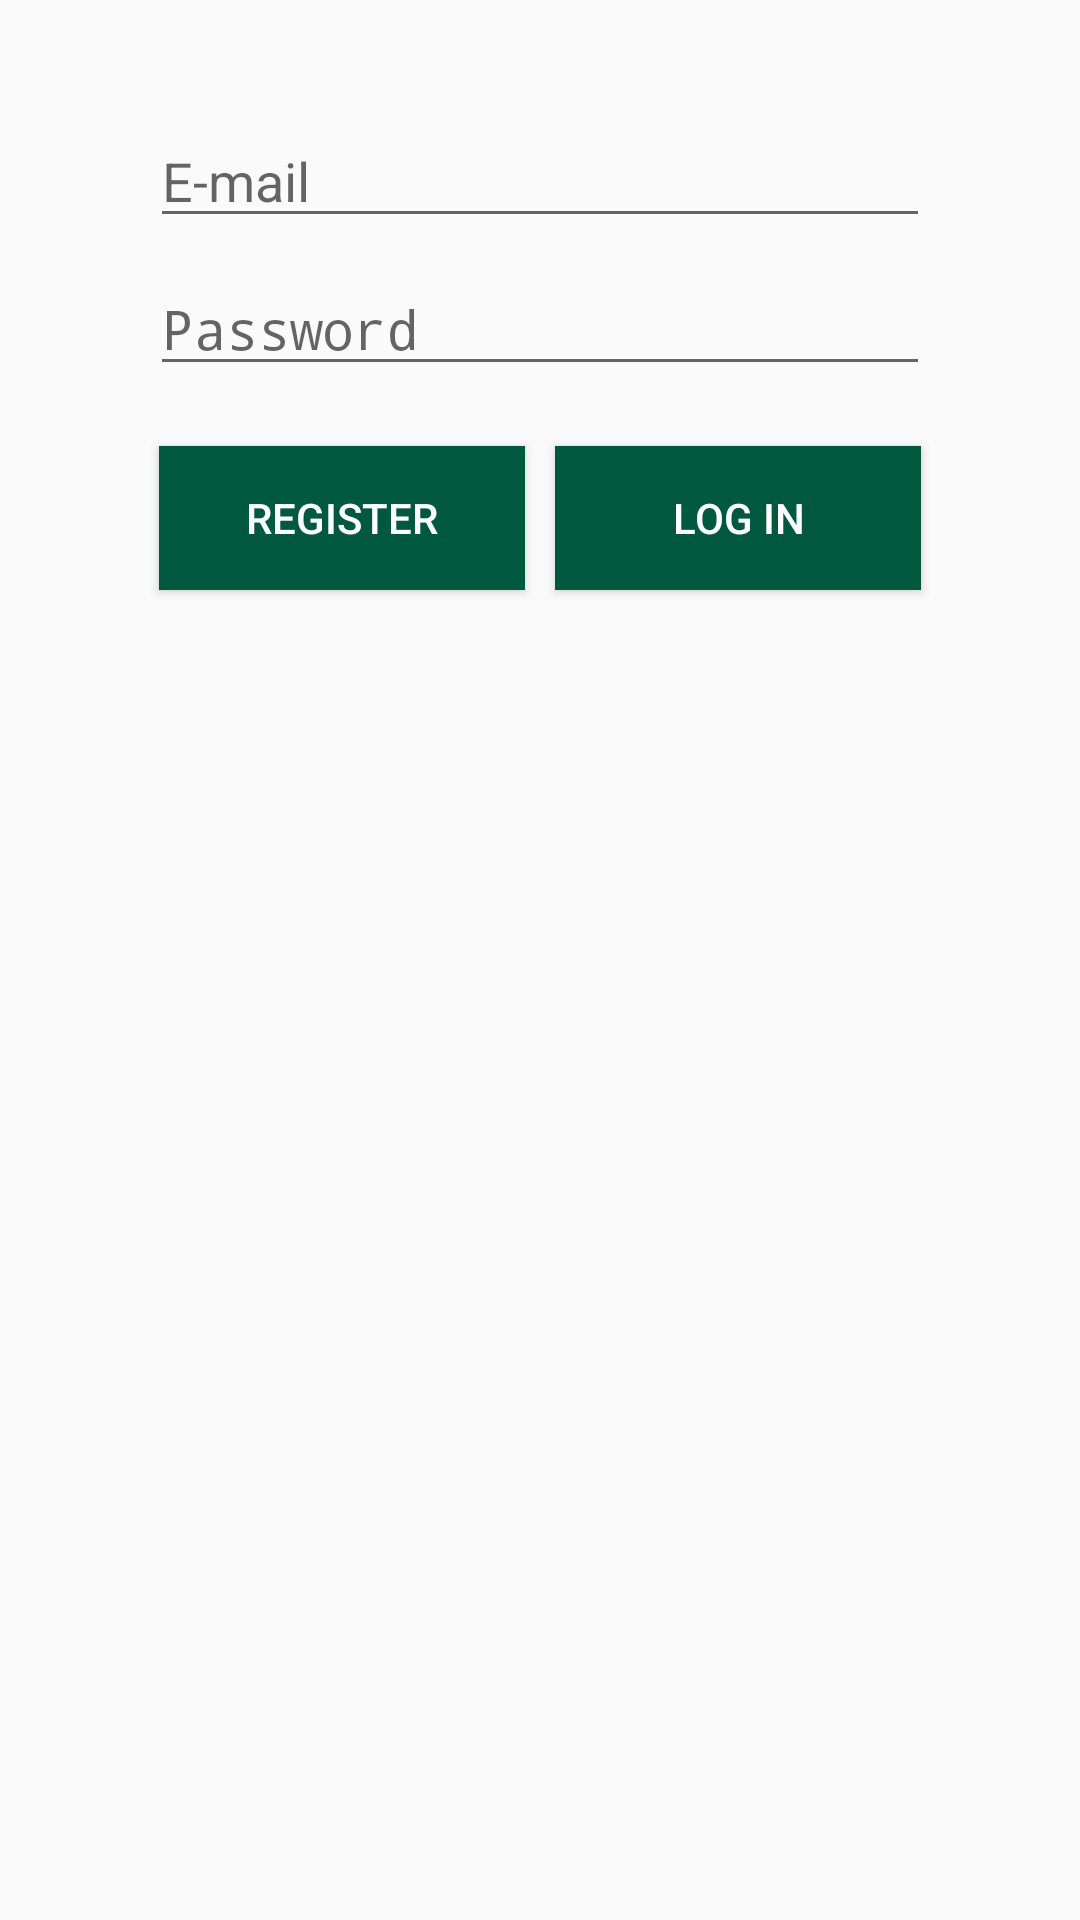

Reconstruct the res/layout file that produces this screen, plus the resources it refers to.
<!-- AndroidManifest.xml: activity theme AppTheme -->
<!-- res/layout/activity_login.xml -->
<?xml version="1.0" encoding="utf-8"?>
<LinearLayout xmlns:android="http://schemas.android.com/apk/res/android"
    xmlns:app="http://schemas.android.com/apk/res-auto"
    xmlns:tools="http://schemas.android.com/tools"
    android:layout_width="match_parent"
    android:orientation="vertical"
    android:layout_height="match_parent"
    tools:context="com.example.matah.sligro_app.LoginActivity">

    <ImageView
        android:layout_marginTop="15dp"
        android:layout_marginBottom="15dp"
        android:id="@+id/imageView2"
        android:layout_width="match_parent"
        android:layout_height="wrap_content"
        app:srcCompat="@drawable/ic_sligro_logo"
        tools:ignore="VectorDrawableCompat"
        android:contentDescription="@string/app_name" />

    <EditText
            android:layout_marginLeft="50dp"
            android:layout_marginRight="50dp"
            android:id="@+id/email"
            android:layout_width="match_parent"
            android:layout_height="wrap_content"
            android:layout_marginTop="8dp"
            android:ems="10"
            android:hint="@string/hintEmail"
            android:inputType="textEmailAddress" />

        <EditText
            android:layout_marginLeft="50dp"
            android:layout_marginRight="50dp"
            android:id="@+id/pass"
            android:layout_width="match_parent"
            android:layout_height="wrap_content"
            android:layout_marginTop="8dp"
            android:ems="10"
            android:hint="@string/hintPassword"
            android:inputType="textPassword" />

    <RelativeLayout
        android:layout_margin="15dp"
        android:layout_width="match_parent"
        android:layout_height="wrap_content"
        android:gravity="center">
        <Button
            android:id="@+id/button"
            android:layout_width="122dp"
            android:layout_height="wrap_content"
            android:onClick="onRegisterClick"
            android:text="@string/reg"
            android:layout_margin="5dp"
            tools:ignore="ButtonStyle"
            style="@style/buttons"/>

        <Button
            android:layout_margin="5dp"
            android:id="@+id/button2"
            android:layout_width="122dp"
            android:layout_height="wrap_content"
            android:layout_toRightOf="@+id/button"
            style="@style/buttons"
            android:onClick="onLoginClick"
            android:text="@string/log"
            tools:ignore="ButtonStyle"
            android:layout_toEndOf="@+id/button" />
    </RelativeLayout>

</LinearLayout>
<!-- resources referenced by this layout -->
<resources>
  <!-- drawable ic_sligro_logo: vector/xml drawable (drawable, 3490 chars, omitted) -->
  <string name="app_name">Sligro-App</string>
  
      //Search Strings
  <string name="hintEmail">E-mail</string>
  <string name="hintPassword">Password</string>
  <string name="log">Log In</string>
  <string name="reg">Register</string>
  <style name="buttons">
          <item name="android:background">@color/colorAccent </item>
          <item name="android:textColor">#FFF</item>
      </style>
  <style name="AppTheme" parent="Theme.AppCompat.Light.DarkActionBar">
          
          <item name="colorPrimary">@color/colorPrimary</item>
          <item name="colorPrimaryDark">@color/colorPrimaryDark</item>
          <item name="colorAccent">@color/colorAccent</item>
      </style>
  <color name="colorAccent">#00583f</color>
  <color name="colorPrimary">#333</color>
  <color name="colorPrimaryDark">#00583f</color>
</resources>
